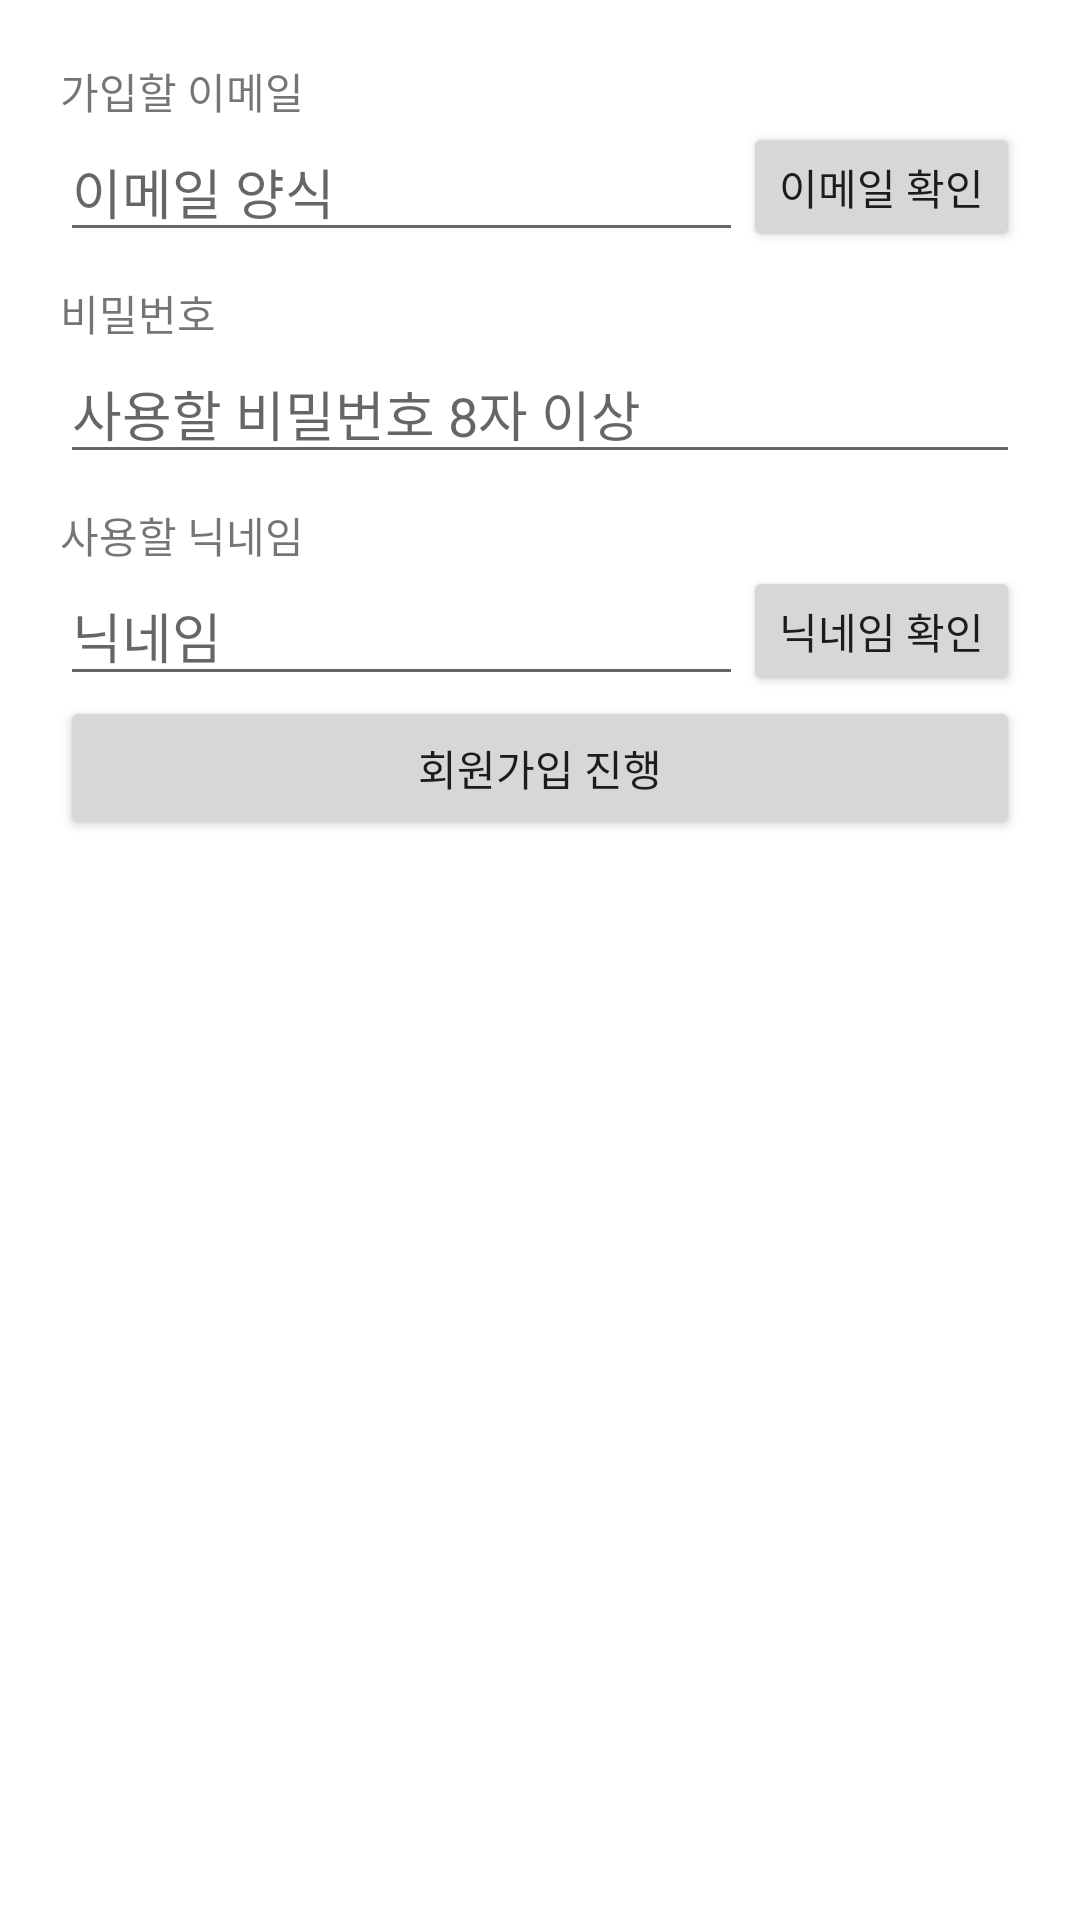

Android layout source for this screen:
<!-- AndroidManifest.xml: application theme Theme.KeepTheTime_20220315_exam -->
<!-- res/layout/activity_sign_up.xml -->
<?xml version="1.0" encoding="utf-8"?>
<layout>
    <LinearLayout
        xmlns:android="http://schemas.android.com/apk/res/android"
        xmlns:app="http://schemas.android.com/apk/res-auto"
        xmlns:tools="http://schemas.android.com/tools"
        android:layout_width="match_parent"
        android:layout_height="match_parent"
        android:orientation="vertical"
        android:padding="20dp"
        tools:context=".SignUpActivity">

        <TextView
            android:layout_width="wrap_content"
            android:layout_height="wrap_content"
            android:text="가입할 이메일" />

        <LinearLayout
            android:layout_width="match_parent"
            android:layout_height="wrap_content"
            android:orientation="horizontal">

            <EditText
                android:id="@+id/edtEmail"
                android:layout_width="0dp"
                android:layout_weight="1"
                android:layout_height="wrap_content"
                android:hint="이메일 양식"
                android:inputType="textEmailAddress" />

            <Button
                android:id="@+id/btnEmailCheck"
                android:layout_width="wrap_content"
                android:layout_height="match_parent"
                android:text="이메일 확인" />

        </LinearLayout>

        <TextView
            android:layout_width="wrap_content"
            android:layout_height="wrap_content"
            android:text="비밀번호"
            android:layout_marginTop="10dp"/>

        <EditText
            android:id="@+id/edtPassword"
            android:layout_width="match_parent"
            android:layout_height="wrap_content"
            android:hint="사용할 비밀번호 8자 이상"
            android:inputType="textPassword"/>

        <TextView
            android:layout_width="wrap_content"
            android:layout_height="wrap_content"
            android:text="사용할 닉네임"
            android:layout_marginTop="10dp"/>

        <LinearLayout
            android:layout_width="match_parent"
            android:layout_height="wrap_content"
            android:orientation="horizontal" >

            <EditText
                android:id="@+id/edtNickname"
                android:layout_width="0dp"
                android:layout_weight="1"
                android:layout_height="wrap_content"
                android:hint="닉네임"
                android:inputType="textEmailAddress" />

            <Button
                android:id="@+id/btnNicknameCheck"
                android:layout_width="wrap_content"
                android:layout_height="match_parent"
                android:text="닉네임 확인" />

        </LinearLayout>

        <Button
            android:id="@+id/btnSignUp"
            android:layout_width="match_parent"
            android:layout_height="wrap_content"
            android:text="회원가입 진행" />

    </LinearLayout>
</layout>
<!-- resources referenced by this layout -->
<resources>
  <style name="Theme.KeepTheTime_20220315_exam" parent="Theme.MaterialComponents.DayNight.DarkActionBar">
          
          <item name="colorPrimary">@color/purple_500</item>
          <item name="colorPrimaryVariant">@color/purple_700</item>
          <item name="colorOnPrimary">@color/white</item>
          
          <item name="colorSecondary">@color/teal_200</item>
          <item name="colorSecondaryVariant">@color/teal_700</item>
          <item name="colorOnSecondary">@color/black</item>
          
          <item name="android:statusBarColor" tools:targetApi="l">?attr/colorPrimaryVariant</item>
          
      </style>
  <!-- not gathered from this repository: default colours our renderer supplied (Android Studio template values) -->
  <color name="purple_500">#FF6200EE</color>
  <color name="purple_700">#FF3700B3</color>
  <color name="teal_200">#FF03DAC5</color>
  <color name="teal_700">#FF018786</color>
  <color name="black">#FF000000</color>
  <color name="white">#FFFFFFFF</color>
</resources>
